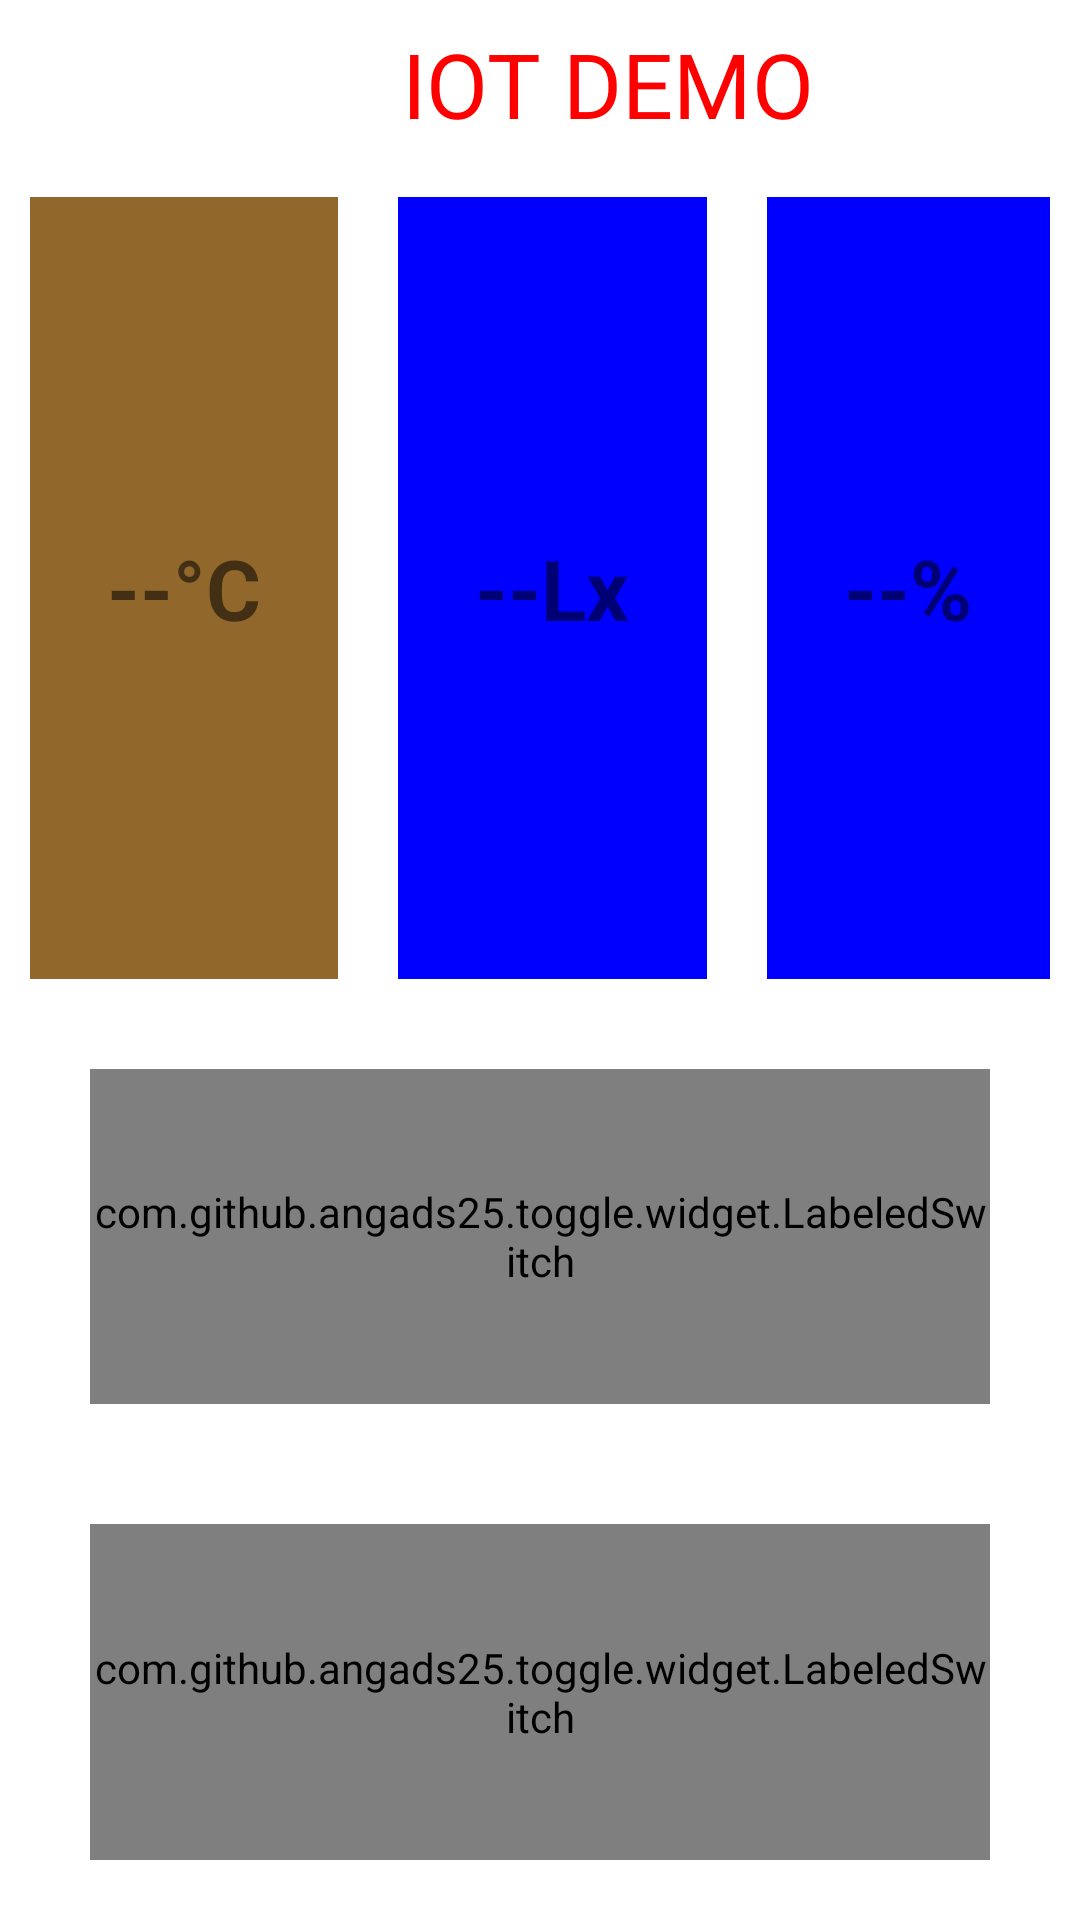

Reconstruct the res/layout file that produces this screen, plus the resources it refers to.
<!-- AndroidManifest.xml: application theme Theme.DemoIoTNote10Plus -->
<!-- res/layout/activity_main.xml -->
<?xml version="1.0" encoding="utf-8"?>
<LinearLayout xmlns:android="http://schemas.android.com/apk/res/android"
    xmlns:app="http://schemas.android.com/apk/res-auto"
    xmlns:tools="http://schemas.android.com/tools"
    android:layout_width="match_parent"
    android:layout_height="match_parent"
    tools:context=".MainActivity"
    android:orientation="vertical">

    <LinearLayout
        android:layout_width="match_parent"
        android:layout_height="0dp"
        android:layout_weight="10">
        <ImageView
            android:layout_width="0dp"
            android:layout_height="match_parent"
            android:layout_weight="1"
            android:src="@drawable/logo"
            android:contentDescription="@string/logo" />
        <TextView
            android:layout_width="0dp"
            android:layout_height="match_parent"
            android:layout_weight="7"
            android:text="@string/iot_demo"
            android:gravity="center"
            android:textColor="#ff0000"
            android:textSize="30sp"/>
    </LinearLayout>
    <LinearLayout
        android:layout_width="match_parent"
        android:layout_height="wrap_content"
        android:layout_weight="40"
        android:orientation="horizontal">

        <TextView
            android:id="@+id/txtTemperature"
            android:layout_width="wrap_content"
            android:layout_height="match_parent"
            android:layout_margin="10dp"
            android:layout_weight="1"
            android:background="#91672C"
            android:gravity="center"
            android:text="@string/c"
            android:textSize="28sp"
            android:textStyle="bold" />
        <TextView
            android:id="@+id/txtIntensity"
            android:layout_width="wrap_content"
            android:layout_height="match_parent"
            android:layout_margin="10dp"
            android:layout_weight="1"
            android:background="#0000ff"
            android:gravity="center"
            android:text="--Lx"
            android:textSize="28sp"
            android:textStyle="bold" />
        <TextView
            android:id="@+id/txtHumidity"
            android:layout_width="wrap_content"
            android:layout_height="match_parent"
            android:layout_margin="10dp"
            android:layout_weight="1"
            android:background="#0000ff"
            android:gravity="center"
            android:text="--%"
            android:textSize="28sp"
            android:textStyle="bold" />
    </LinearLayout>

    <com.github.angads25.toggle.widget.LabeledSwitch
        android:id="@+id/btnBump"
        android:layout_width="match_parent"
        android:layout_height="0dp"
        android:layout_weight="20"
        android:layout_marginTop="20dp"
        android:layout_marginBottom="20dp"
        android:layout_marginLeft="30dp"
        android:layout_marginRight="30dp"
        android:textSize="30sp"
        android:enabled="true"
        app:textOn = "ON"
        app:textOff = "OFF"
        app:on="false"
        app:colorBorder="@color/colorAccent"/>

    <com.github.angads25.toggle.widget.LabeledSwitch
        android:id="@+id/btnLED"
        android:layout_width="match_parent"
        android:layout_height="0dp"
        android:layout_weight="20"
        android:layout_marginTop="20dp"
        android:layout_marginBottom="20dp"
        android:layout_marginLeft="30dp"
        android:layout_marginRight="30dp"
        android:textSize="30sp"
        android:enabled="true"
        app:textOn = "ON"
        app:textOff = "OFF"
        app:on="false"
        app:colorBorder="@color/colorAccent"/>

</LinearLayout>
<!-- resources referenced by this layout -->
<resources>
  <string name="c">--°C</string>
  <string name="iot_demo">IOT DEMO</string>
  <string name="logo">logo</string>
  <style name="Theme.DemoIoTNote10Plus" parent="Theme.MaterialComponents.DayNight.NoActionBar">
          
          <item name="colorPrimary">@color/purple_500</item>
          <item name="colorPrimaryVariant">@color/lavender</item>
          <item name="colorOnPrimary">@color/white</item>
          
          <item name="colorSecondary">@color/teal_200</item>
          <item name="colorSecondaryVariant">@color/teal_700</item>
          <item name="colorOnSecondary">@color/black</item>
          
          <item name="android:statusBarColor" tools:targetApi="l">?attr/colorPrimaryVariant</item>
          
      </style>
  <!-- not gathered from this repository: default colours our renderer supplied (Android Studio template values) -->
  <color name="purple_500">#FF6200EE</color>
  <color name="teal_200">#FF03DAC5</color>
  <color name="teal_700">#FF018786</color>
  <color name="black">#FF000000</color>
  <color name="white">#FFFFFFFF</color>
  <color name="colorAccent">#FF03DAC5</color>
</resources>
